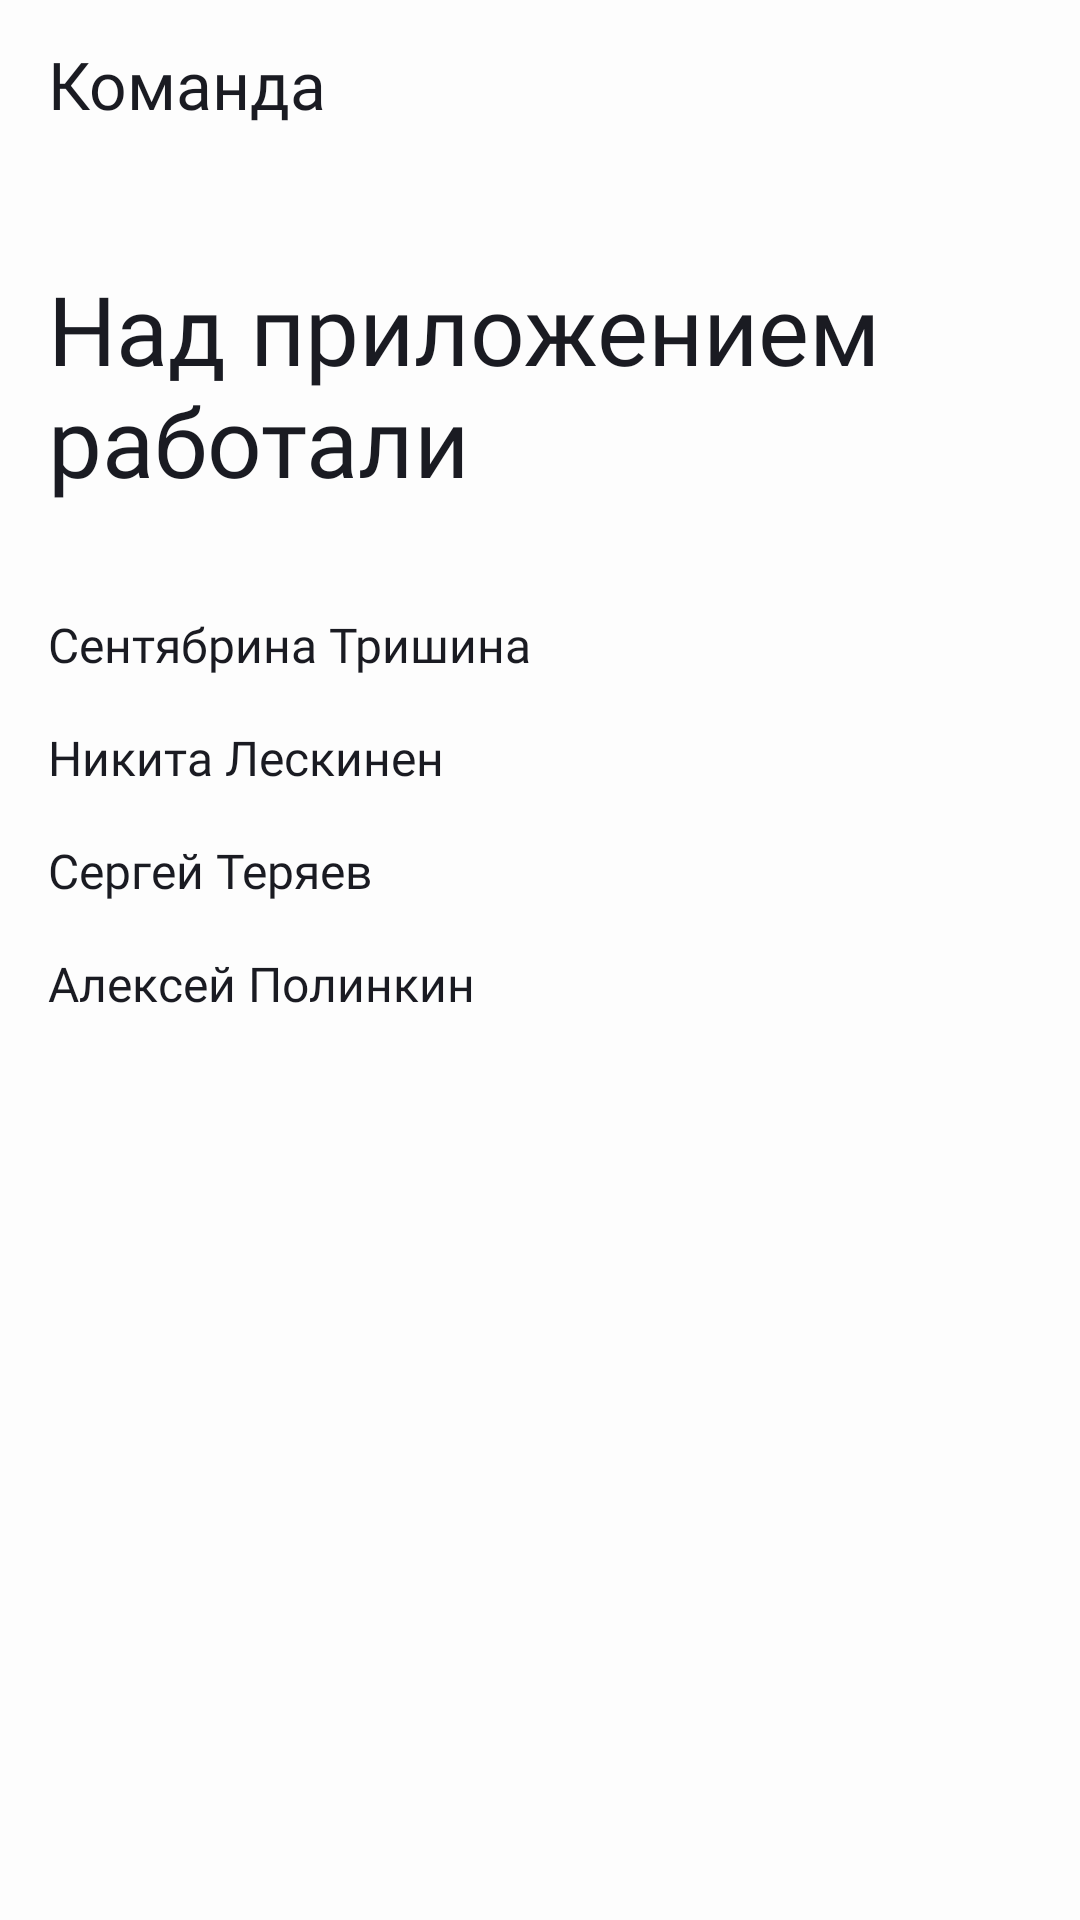

The Android layout XML behind this screen, and the referenced resources:
<!-- AndroidManifest.xml: application theme Theme.PracticumAndroidDiploma -->
<!-- res/layout/fragment_team.xml -->
<?xml version="1.0" encoding="utf-8"?>
<androidx.constraintlayout.widget.ConstraintLayout xmlns:android="http://schemas.android.com/apk/res/android"
    xmlns:app="http://schemas.android.com/apk/res-auto"
    xmlns:tools="http://schemas.android.com/tools"
    android:id="@+id/teamFragment"
    android:layout_width="match_parent"
    android:layout_height="match_parent"
    tools:context=".team.ui.TeamFragment">

    
    <com.google.android.material.appbar.MaterialToolbar
        android:id="@+id/toolbar"
        app:layout_constraintEnd_toEndOf="parent"
        app:layout_constraintStart_toStartOf="parent"
        app:layout_constraintTop_toTopOf="parent"
        style="@style/OurCommonToolbar"
        app:navigationIcon="@null"
        app:title="@string/title_team" />

    
    <LinearLayout
        android:id="@+id/container"
        android:layout_width="@dimen/zero_dp"
        android:layout_height="wrap_content"
        android:orientation="vertical"
        android:layout_marginTop="@dimen/padding_16"
        android:paddingStart="@dimen/padding_16"
        android:paddingEnd="@dimen/padding_16"
        app:layout_constraintTop_toBottomOf="@id/toolbar"
        app:layout_constraintStart_toStartOf="parent"
        app:layout_constraintEnd_toEndOf="parent">

        <TextView
            android:id="@+id/teamDescrTextView"
            android:layout_width="match_parent"
            android:layout_height="@dimen/team_header_height"
            android:layout_marginTop="@dimen/padding_16"
            android:gravity="start"
            style="@style/TextBold32"
            android:text="@string/inventors" />

        <TextView
            android:id="@+id/sintyTextView"
            android:layout_width="match_parent"
            android:layout_height="wrap_content"
            android:layout_marginTop="@dimen/padding_24"
            android:gravity="start"
            style="@style/TextMedium16"
            android:ellipsize="end"
            android:text="@string/sinty" />

        <TextView
            android:id="@+id/kitLeskinenTextView"
            android:layout_width="match_parent"
            android:layout_height="wrap_content"
            android:layout_marginTop="@dimen/padding_16"
            android:gravity="start"
            style="@style/TextMedium16"
            android:ellipsize="end"
            android:text="@string/kit_leskinen" />

        <TextView
            android:id="@+id/sTerTextView"
            android:layout_width="match_parent"
            android:layout_height="wrap_content"
            android:layout_marginTop="@dimen/padding_16"
            android:gravity="start"
            style="@style/TextMedium16"
            android:ellipsize="end"
            android:text="@string/s_ter" />

        <TextView
            android:id="@+id/capitanLatAmTextView"
            android:layout_width="match_parent"
            android:layout_height="wrap_content"
            android:layout_marginTop="@dimen/padding_16"
            android:gravity="start"
            style="@style/TextMedium16"
            android:ellipsize="end"
            android:text="@string/capitan_latam" />

    </LinearLayout>

</androidx.constraintlayout.widget.ConstraintLayout>
<!-- resources referenced by this layout -->
<resources>
  <dimen name="padding_16">16dp</dimen>
  <dimen name="padding_24">24dp</dimen>
  <dimen name="team_header_height">92dp</dimen>
  <dimen name="zero_dp">0dp</dimen>
  <string name="capitan_latam">Алексей Полинкин</string>
  <string name="inventors">Над приложением работали</string>
  <string name="kit_leskinen">Никита Лескинен</string>
  <string name="s_ter">Сергей Теряев</string>
  <string name="sinty">Сентябрина Тришина</string>
  <string name="title_team">Команда</string>
  <style name="OurCommonToolbar">
          <item name="android:background">@color/primary</item>
          <item name="android:layout_height">@dimen/tb_height</item>
          <item name="android:layout_width">@dimen/zero_dp</item>
          <item name="titleTextColor">@color/onPrimary</item>
          <item name="titleTextAppearance">@style/TextMedium22</item>
          <item name="navigationIcon">@drawable/tb_arrow_back</item>
      </style>
  <style name="TextBold32">
          <item name="android:fontFamily">@font/ys_display_bold</item>
          <item name="android:textColor">@color/onPrimary</item>
          <item name="android:textSize">32sp</item>
      </style>
  <style name="TextMedium16">
          <item name="android:fontFamily">@font/ys_display_medium</item>
          <item name="android:textColor">@color/onPrimary</item>
          <item name="android:textSize">16sp</item>
          <item name="android:letterSpacing">0</item>
          <item name="fontWeight">500</item>
      </style>
  <style name="Theme.PracticumAndroidDiploma" parent="Base.Theme.PracticumAndroidDiploma">
          <item name="android:statusBarColor">@color/primary</item>
          <item name="android:windowBackground">@color/primary</item>
          <item name="bottomNavigationStyle">@style/BottomNavigationStyle</item>
      </style>
  <color name="primary">#FDFDFD</color>
  <dimen name="tb_height">56dp</dimen>
  <color name="onPrimary">#1A1B22</color>
  <style name="TextMedium22">
          <item name="android:fontFamily">@font/ys_display_medium</item>
          <item name="android:textColor">@color/onPrimary</item>
          <item name="android:textSize">22sp</item>
          <item name="android:letterSpacing">0</item>
          <item name="fontWeight">500</item>
      </style>
  <!-- drawable tb_arrow_back (drawable) -->
  <vector xmlns:android="http://schemas.android.com/apk/res/android"
      android:width="24dp"
      android:height="24dp"
      android:viewportWidth="24"
      android:viewportHeight="24">
    <group>
      <clip-path
          android:pathData="M0,0h24v24h-24z"/>
      <path
          android:pathData="M20,11H7.83L13.42,5.41L12,4L4,12L12,20L13.41,18.59L7.83,13H20V11Z"
          android:fillColor="@color/onPrimary"/>
    </group>
  </vector>
  <style name="Base.Theme.PracticumAndroidDiploma" parent="Theme.Material3.DayNight.NoActionBar">
          
          
      </style>
  <style name="BottomNavigationStyle" parent="Widget.MaterialComponents.BottomNavigationView">
          <item name="itemBackground">@null</item>
          <item name="itemRippleColor">@android:color/transparent</item>
          <item name="android:background">@color/primary</item>
          <item name="itemIconTint">@color/bottom_nav_color_state</item>
          <item name="itemTextColor">@color/bottom_nav_color_state</item>
          <item name="itemTextAppearanceActive">@style/TextRegular12</item>
          <item name="itemTextAppearanceInactive">@style/TextRegular12</item>
      </style>
  <style name="TextRegular12" parent="TextAppearance.MaterialComponents.Body1">
          <item name="fontFamily">@font/font_regular</item>
          <item name="android:fontFamily">@font/ys_display_regular</item>
          <item name="android:textColor">@color/onPrimary</item>
          <item name="android:textSize">12sp</item>
          <item name="android:letterSpacing">0</item>
          <item name="fontWeight">400</item>
      </style>
</resources>
